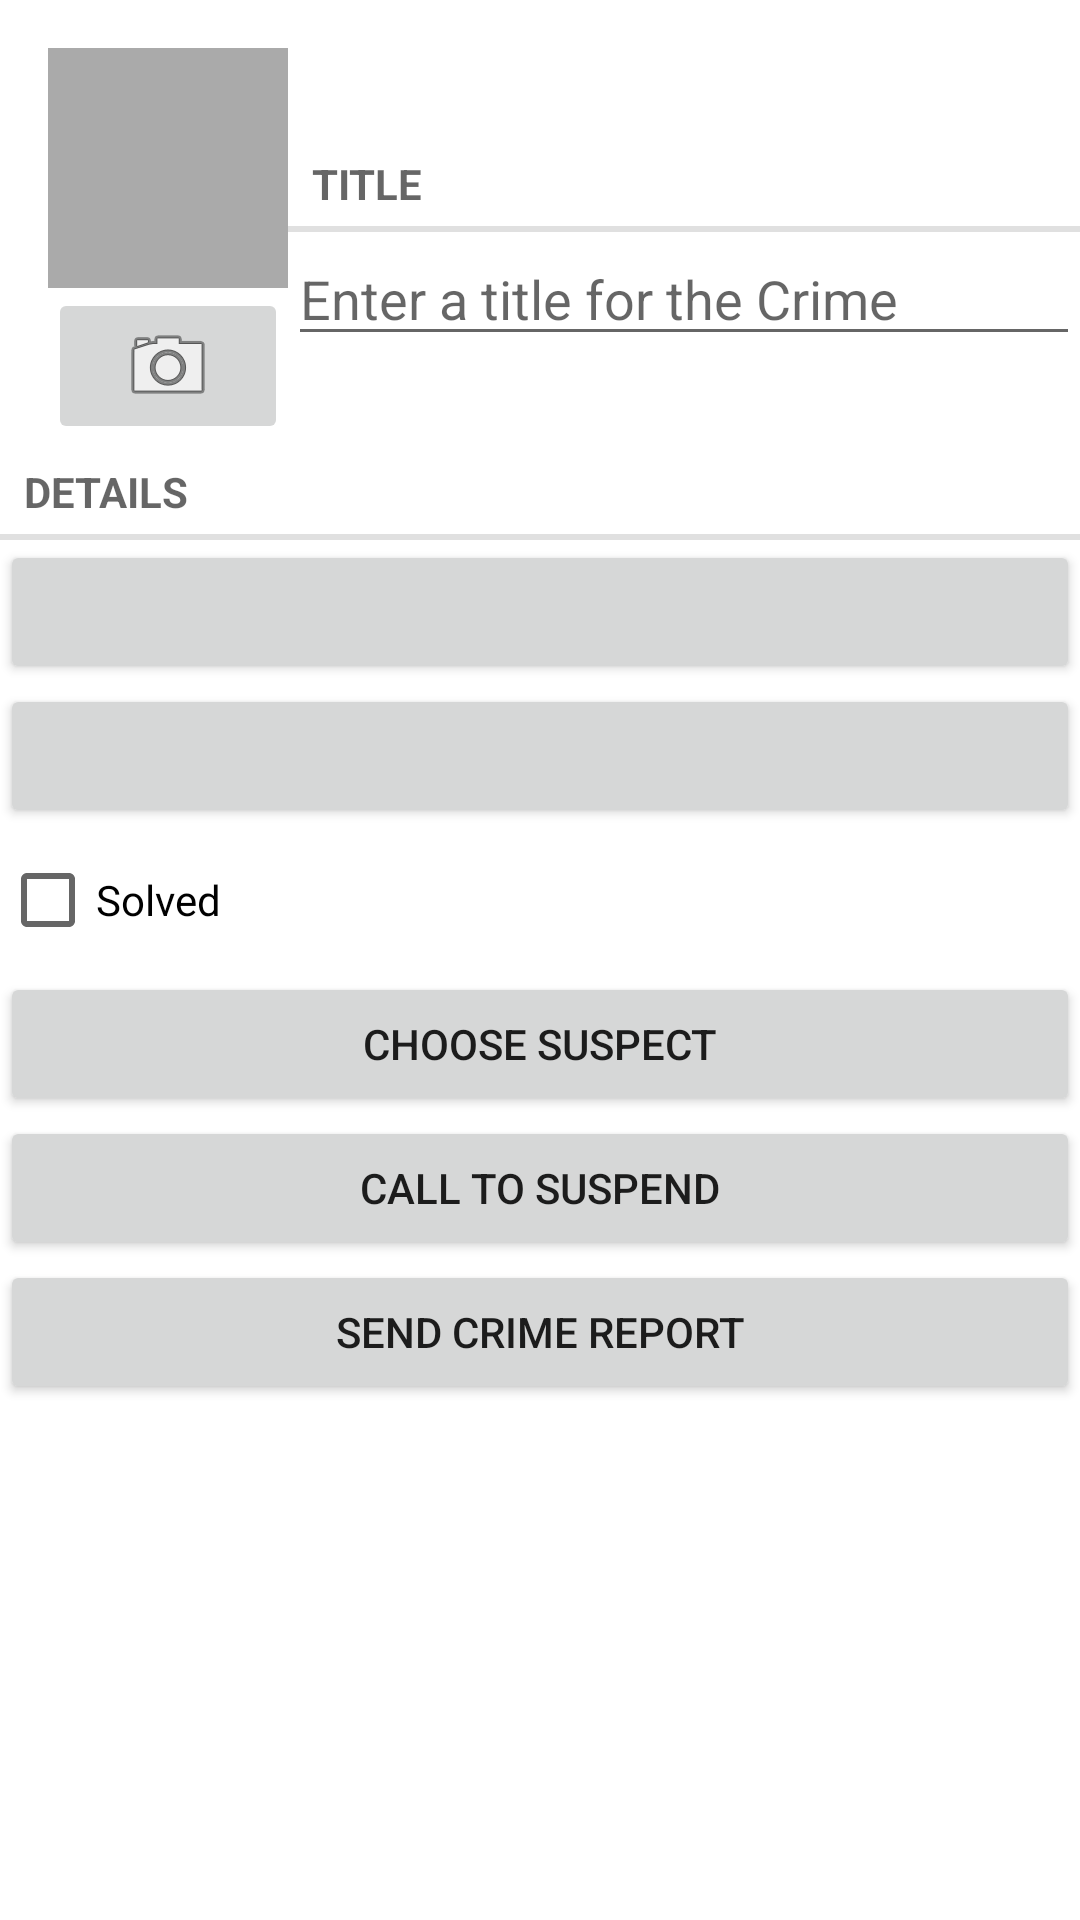

This screen was rendered from an Android layout file. Write that file and the resources it references.
<!-- AndroidManifest.xml: application theme Theme.GureevCriminalIntent -->
<!-- res/layout/crime_fragment.xml -->
<?xml version="1.0" encoding="utf-8"?>
<LinearLayout xmlns:android="http://schemas.android.com/apk/res/android"
    xmlns:tools="http://schemas.android.com/tools"
    android:layout_width="match_parent"
    android:layout_height="match_parent"
    android:layout_margin="16dp"
    android:orientation="vertical"
    tools:context="ru.gureev.criminalintent.CrimeFragment">

    <LinearLayout
        android:layout_width="match_parent"
        android:layout_height="wrap_content"
        android:layout_marginStart="16dp"
        android:layout_marginTop="16dp"
        android:orientation="horizontal">

        <LinearLayout
            android:layout_width="wrap_content"
            android:layout_height="wrap_content"
            android:orientation="vertical">

            <ImageView
                android:id="@+id/crime_photo"
                android:layout_width="80dp"
                android:layout_height="80dp"
                android:background="@android:color/darker_gray"
                android:cropToPadding="true"
                android:scaleType="fitCenter" />

            <ImageButton
                android:id="@+id/crime_camera"
                android:layout_width="match_parent"
                android:layout_height="wrap_content"
                android:src="@android:drawable/ic_menu_camera" />

        </LinearLayout>

        <LinearLayout
            android:layout_width="match_parent"
            android:layout_height="match_parent"
            android:orientation="vertical"
            android:gravity="center_vertical">

            <TextView
                style="?android:listSeparatorTextViewStyle"
                android:layout_width="match_parent"
                android:layout_height="wrap_content"
                android:text="@string/crime_title_label" />

            <EditText
                android:id="@+id/crime_title"
                android:layout_width="match_parent"
                android:layout_height="wrap_content"
                android:hint="@string/crime_title_hint" />

        </LinearLayout>
    </LinearLayout>


    <TextView
        style="?android:listSeparatorTextViewStyle"
        android:layout_width="match_parent"
        android:layout_height="wrap_content"
        android:text="@string/crime_details_label" />

    <Button
        android:id="@+id/crime_date"
        android:layout_width="match_parent"
        android:layout_height="wrap_content"
        tools:text="Web nov 14 EST 2018" />

    <Button
        android:id="@+id/crime_time"
        android:layout_width="match_parent"
        android:layout_height="wrap_content"
        tools:text="11:56" />

    <CheckBox
        android:id="@+id/crime_solved"
        android:layout_width="match_parent"
        android:layout_height="wrap_content"
        android:text="@string/crime_solved_label" />

    <Button
        android:id="@+id/crime_suspect"
        android:layout_width="match_parent"
        android:layout_height="wrap_content"
        android:text="@string/crime_suspect_text" />

    <Button
        android:id="@+id/crime_call"
        android:layout_width="match_parent"
        android:layout_height="wrap_content"
        android:text="@string/crime_call" />

    <Button
        android:id="@+id/crime_report"
        android:layout_width="match_parent"
        android:layout_height="wrap_content"
        android:text="@string/crime_report_text" />


</LinearLayout>
<!-- resources referenced by this layout -->
<resources>
  <string name="crime_call">Call to suspend</string>
  <string name="crime_details_label">Details</string>
  <string name="crime_report_text">Send Crime Report</string>
  <string name="crime_solved_label">Solved</string>
  <string name="crime_suspect_text">Choose Suspect</string>
  <string name="crime_title_hint">Enter a title for the Crime</string>
  <string name="crime_title_label">Title</string>
  <style name="Theme.GureevCriminalIntent" parent="Theme.MaterialComponents.DayNight.DarkActionBar">
          
          <item name="colorPrimary">@color/purple_500</item>
          <item name="colorPrimaryVariant">@color/purple_700</item>
          <item name="colorOnPrimary">@color/white</item>
          
          <item name="colorSecondary">@color/teal_200</item>
          <item name="colorSecondaryVariant">@color/teal_700</item>
          <item name="colorOnSecondary">@color/black</item>
          
          <item name="android:statusBarColor" tools:targetApi="l">?attr/colorPrimaryVariant</item>
          
      </style>
  <!-- not gathered from this repository: default colours our renderer supplied (Android Studio template values) -->
  <color name="purple_500">#FF6200EE</color>
  <color name="purple_700">#FF3700B3</color>
  <color name="teal_200">#FF03DAC5</color>
  <color name="teal_700">#FF018786</color>
  <color name="black">#FF000000</color>
  <color name="white">#FFFFFFFF</color>
</resources>
